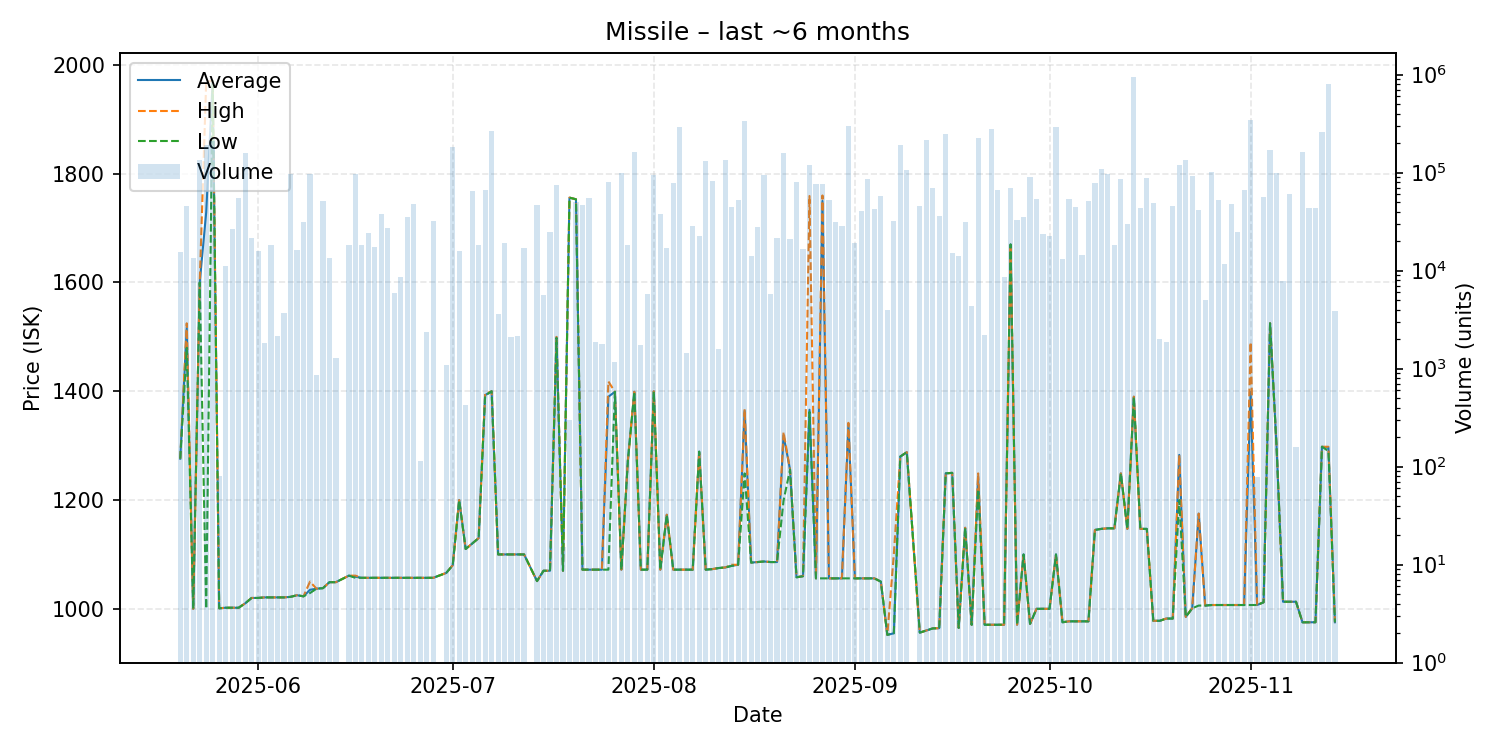

The table this chart was drawn from, first rows:
date, average, highest, lowest, order_count, volume
2025-05-20, 1276, 1276, 1276, 2, 15451
2025-05-21, 1517, 1525, 1480, 9, 45469
2025-05-22, 1000, 1000, 1000, 1, 13583
2025-05-23, 1600, 1600, 1600, 9, 135158
2025-05-24, 1729, 1969, 1000, 11, 193521
2025-05-25, 1971, 1971, 1971, 12, 211278
2025-05-26, 1001, 1001, 1001, 1, 80
2025-05-27, 1002, 1002, 1002, 2, 11233
2025-05-28, 1002, 1002, 1002, 3, 26874
2025-05-29, 1002, 1002, 1002, 7, 54856
2025-05-30, 1010, 1010, 1010, 10, 156926
2025-05-31, 1020, 1020, 1020, 8, 21674
2025-06-01, 1020, 1020, 1020, 3, 15834
2025-06-02, 1021, 1021, 1021, 2, 1832
2025-06-03, 1021, 1021, 1021, 3, 18254
2025-06-04, 1021, 1021, 1021, 6, 2165
2025-06-05, 1021, 1021, 1021, 6, 3670
2025-06-06, 1022, 1022, 1022, 2, 96778
2025-06-07, 1025, 1025, 1025, 5, 16228
2025-06-08, 1023, 1023, 1023, 3, 31728
2025-06-09, 1035, 1050, 1029, 5, 97317
2025-06-10, 1037, 1037, 1037, 2, 852
2025-06-11, 1038, 1038, 1038, 4, 51865
2025-06-12, 1049, 1049, 1049, 3, 13544
2025-06-13, 1049, 1049, 1049, 3, 1284
2025-06-15, 1061, 1061, 1061, 4, 18370
2025-06-16, 1059, 1061, 1057, 10, 96462
2025-06-17, 1057, 1057, 1057, 2, 18279
2025-06-18, 1057, 1057, 1057, 5, 24125
2025-06-19, 1057, 1057, 1057, 4, 17294
2025-06-20, 1057, 1057, 1057, 3, 37744
2025-06-21, 1057, 1057, 1057, 4, 27554
2025-06-22, 1057, 1057, 1057, 2, 5978
2025-06-23, 1057, 1057, 1057, 3, 8581
2025-06-24, 1057, 1057, 1057, 5, 35157
2025-06-25, 1057, 1057, 1057, 8, 47578
2025-06-26, 1057, 1057, 1057, 2, 114
2025-06-27, 1057, 1057, 1057, 1, 2354
2025-06-28, 1057, 1057, 1057, 5, 31803
2025-06-30, 1066, 1066, 1066, 2, 1092
2025-07-01, 1080, 1080, 1080, 5, 181805
2025-07-02, 1200, 1200, 1200, 8, 15889
2025-07-03, 1110, 1110, 1110, 2, 426
2025-07-04, 1120, 1120, 1120, 5, 65503
2025-07-05, 1130, 1130, 1130, 8, 18386
2025-07-06, 1393, 1395, 1392, 8, 66796
2025-07-07, 1400, 1400, 1400, 7, 266950
2025-07-08, 1100, 1100, 1100, 3, 3573
2025-07-09, 1100, 1100, 1100, 4, 19313
2025-07-10, 1100, 1100, 1100, 4, 2114
2025-07-11, 1100, 1100, 1100, 4, 2152
2025-07-12, 1100, 1100, 1100, 2, 17101
2025-07-14, 1051, 1051, 1051, 2, 47227
2025-07-15, 1070, 1070, 1070, 5, 5653
2025-07-16, 1070, 1070, 1070, 4, 24627
2025-07-17, 1499, 1500, 1498, 10, 74783
2025-07-18, 1070, 1070, 1070, 1, 15
2025-07-19, 1756, 1756, 1756, 1, 300
2025-07-20, 1753, 1753, 1753, 7, 49807
2025-07-21, 1072, 1072, 1072, 3, 46460
... 115 more rows
